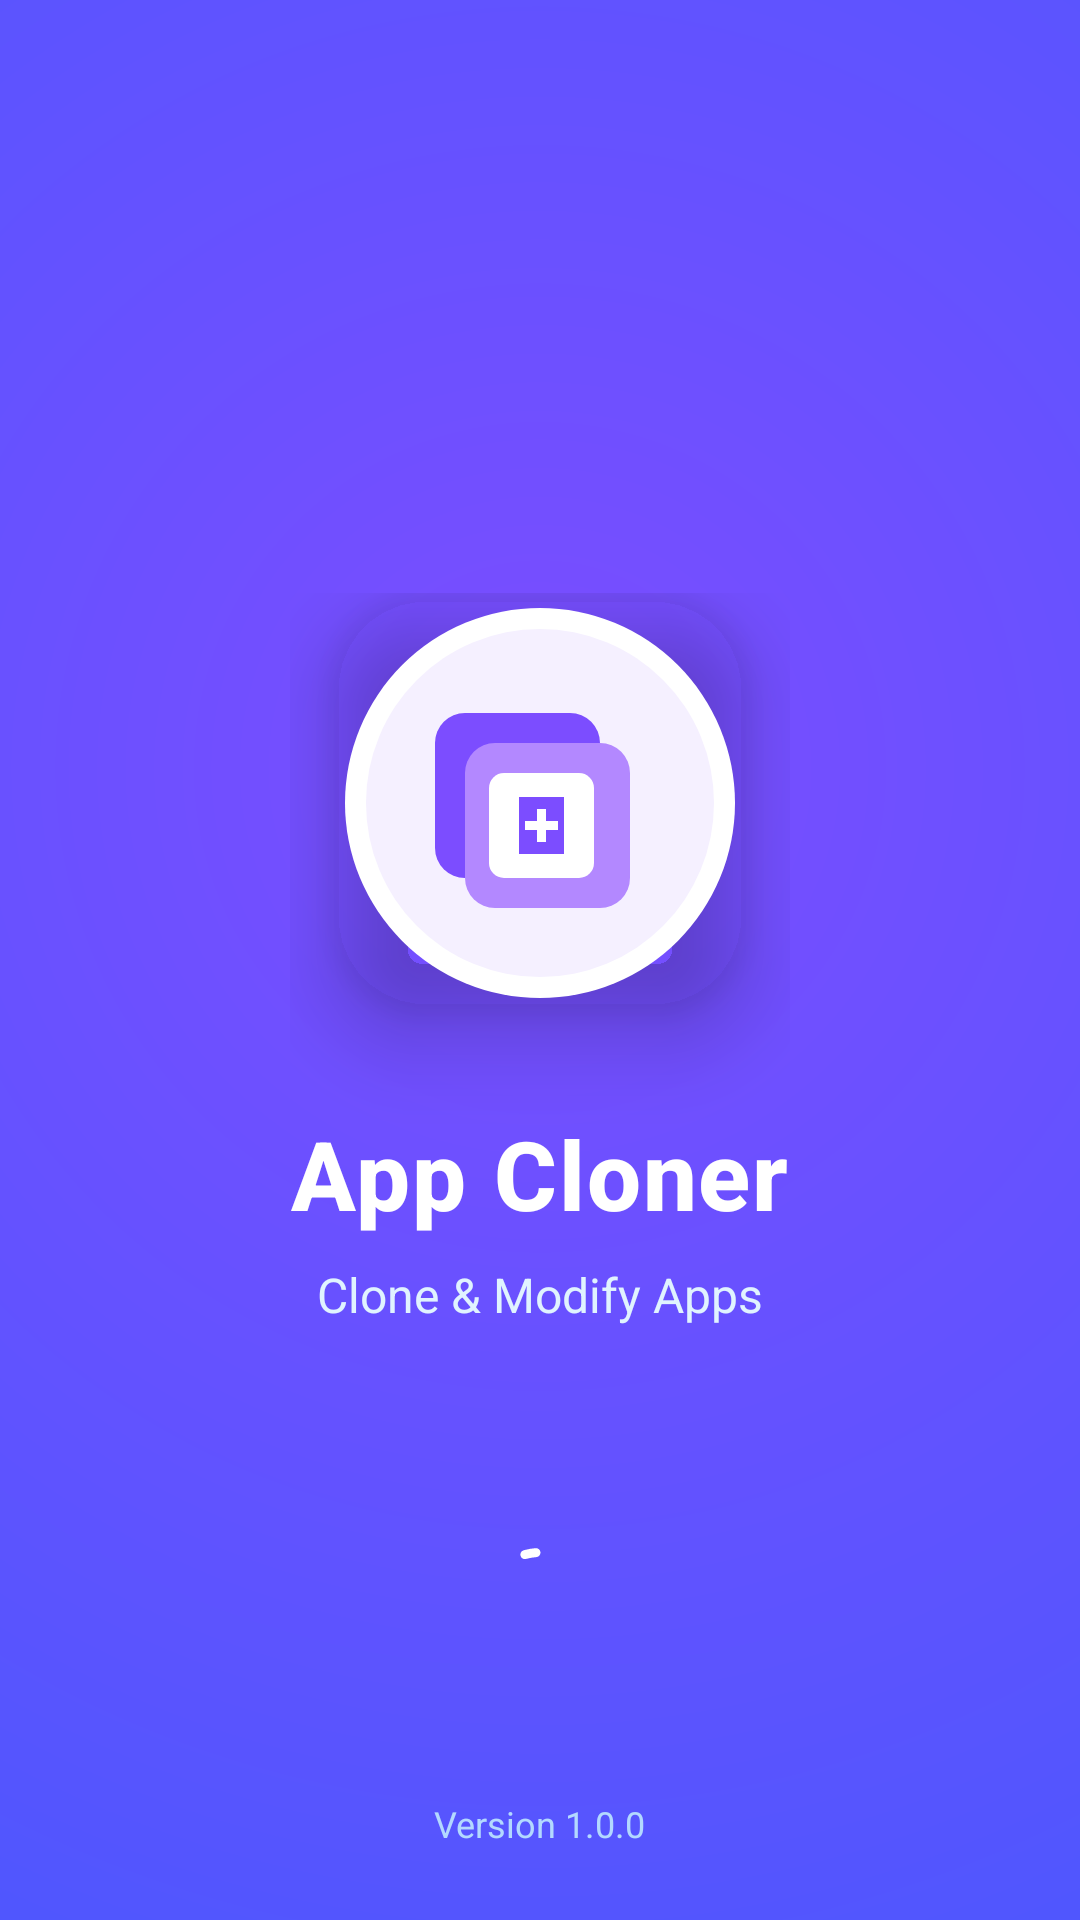

Here is an Android app screen rendered from its layout file. Give the layout XML and the strings, colors and styles it references.
<!-- AndroidManifest.xml: activity theme SplashTheme -->
<!-- res/layout/activity_splash.xml -->
<?xml version="1.0" encoding="utf-8"?>
<androidx.constraintlayout.widget.ConstraintLayout xmlns:android="http://schemas.android.com/apk/res/android"
    xmlns:app="http://schemas.android.com/apk/res-auto"
    android:layout_width="match_parent"
    android:layout_height="match_parent"
    android:background="@color/splash_background">

    
    <View
        android:layout_width="match_parent"
        android:layout_height="match_parent"
        android:background="@drawable/splash_gradient_background" />

    
    <LinearLayout
        android:id="@+id/splash_content"
        android:layout_width="wrap_content"
        android:layout_height="wrap_content"
        android:orientation="vertical"
        android:gravity="center"
        app:layout_constraintTop_toTopOf="parent"
        app:layout_constraintBottom_toBottomOf="parent"
        app:layout_constraintStart_toStartOf="parent"
        app:layout_constraintEnd_toEndOf="parent">

        
        <com.google.android.material.card.MaterialCardView
            android:layout_width="wrap_content"
            android:layout_height="wrap_content"
            app:cardElevation="16dp"
            app:cardCornerRadius="32dp"
            app:cardBackgroundColor="@android:color/transparent"
            app:strokeWidth="0dp">

            <ImageView
                android:id="@+id/splash_logo"
                android:layout_width="140dp"
                android:layout_height="140dp"
                android:src="@drawable/ic_splash_logo"
                android:contentDescription="App Cloner Logo"
                android:scaleType="fitCenter" />

        </com.google.android.material.card.MaterialCardView>

        
        <TextView
            android:id="@+id/splash_title"
            android:layout_width="wrap_content"
            android:layout_height="wrap_content"
            android:text="@string/app_name_full"
            android:textSize="32sp"
            android:textColor="@color/splash_text_primary"
            android:textStyle="bold"
            android:fontFamily="sans-serif-medium"
            android:layout_marginTop="32dp"
            android:letterSpacing="0.02" />

        
        <TextView
            android:id="@+id/splash_subtitle"
            android:layout_width="wrap_content"
            android:layout_height="wrap_content"
            android:text="@string/splash_subtitle"
            android:textSize="16sp"
            android:textColor="@color/splash_text_secondary"
            android:layout_marginTop="8dp"
            android:fontFamily="sans-serif" />

    </LinearLayout>

    
    <com.google.android.material.progressindicator.CircularProgressIndicator
        android:id="@+id/splash_progress"
        android:layout_width="wrap_content"
        android:layout_height="wrap_content"
        android:indeterminate="true"
        app:indicatorColor="@color/splash_progress"
        app:indicatorSize="40dp"
        app:trackThickness="3dp"
        app:trackColor="@color/splash_progress_track"
        app:layout_constraintBottom_toBottomOf="parent"
        app:layout_constraintStart_toStartOf="parent"
        app:layout_constraintEnd_toEndOf="parent"
        android:layout_marginBottom="80dp" />

    
    <TextView
        android:id="@+id/splash_version"
        android:layout_width="wrap_content"
        android:layout_height="wrap_content"
        android:text="@string/version_info"
        android:textSize="12sp"
        android:textColor="@color/splash_text_tertiary"
        app:layout_constraintBottom_toBottomOf="parent"
        app:layout_constraintStart_toStartOf="parent"
        app:layout_constraintEnd_toEndOf="parent"
        android:layout_marginBottom="24dp" />

</androidx.constraintlayout.widget.ConstraintLayout>
<!-- resources referenced by this layout -->
<resources>
  <color name="splash_background">#006C9C</color>
  <color name="splash_progress">#FFFFFF</color>
  <color name="splash_progress_track">#004B6F</color>
  <color name="splash_text_primary">#FFFFFF</color>
  <color name="splash_text_secondary">#E0F3FF</color>
  <color name="splash_text_tertiary">#B3D9FF</color>
  <!-- drawable splash_gradient_background (drawable) -->
  <?xml version="1.0" encoding="utf-8"?>
  <shape xmlns:android="http://schemas.android.com/apk/res/android">
      <gradient
          android:type="radial"
          android:gradientRadius="600dp"
          android:centerX="50%"
          android:centerY="40%"
          android:startColor="#7C4DFF"
          android:endColor="#3D5AFE" />
  </shape>
  <string name="app_name_full">App Cloner</string>
  <string name="splash_subtitle">Clone &amp; Modify Apps</string>
  <string name="version_info">Version 1.0.0</string>
  <style name="SplashTheme" parent="Theme.Material3.DayNight.NoActionBar">
      <item name="android:windowBackground">@color/splash_background</item>
      <item name="android:statusBarColor">@color/splash_background</item>
      <item name="android:navigationBarColor">@color/splash_background</item>
      <item name="android:windowLightStatusBar">false</item>
      <item name="android:windowLightNavigationBar" tools:targetApi="27">false</item>
      <item name="postSplashScreenTheme">@style/AppTheme</item>
    </style>
  <style name="AppTheme" parent="Base.AppTheme" />
  <color name="colorPrimary">#006C9C</color>
  <color name="colorPrimaryVariant">#004B6F</color>
  <color name="colorOnPrimary">#FFFFFF</color>
  <color name="colorSecondary">#4A626C</color>
  <color name="colorSecondaryVariant">#324A53</color>
  <color name="colorOnSecondary">#FFFFFF</color>
  <color name="colorTertiary">#5B5B7D</color>
  <color name="colorSurface">#FDFBFF</color>
  <color name="colorOnSurface">#1A1C1E</color>
  <color name="colorBackground">#F5FAFD</color>
  <color name="colorError">#BA1A1A</color>
  <color name="colorOnError">#FFFFFF</color>
  <style name="AppBottomSheetDialogTheme" parent="Theme.Material3.DayNight.BottomSheetDialog">
      <item name="bottomSheetStyle">@style/AppBottomSheetStyle</item>
      <item name="android:windowIsFloating">false</item>
      <item name="android:windowSoftInputMode">adjustResize</item>
    </style>
  <style name="MaterialAlertDialogTheme" parent="ThemeOverlay.Material3.MaterialAlertDialog">
      <item name="shapeAppearanceOverlay">@style/DialogShapeAppearance</item>
    </style>
  <style name="AppBottomSheetStyle" parent="Widget.Material3.BottomSheet">
      <item name="shapeAppearanceOverlay">@style/BottomSheetShapeAppearance</item>
      <item name="backgroundTint">@color/cardBackground</item>
    </style>
  <style name="DialogShapeAppearance" parent="">
      <item name="cornerFamily">rounded</item>
      <item name="cornerSize">24dp</item>
    </style>
  <style name="BottomSheetShapeAppearance" parent="">
      <item name="cornerFamily">rounded</item>
      <item name="cornerSizeTopLeft">20dp</item>
      <item name="cornerSizeTopRight">20dp</item>
      <item name="cornerSizeBottomLeft">0dp</item>
      <item name="cornerSizeBottomRight">0dp</item>
    </style>
  <color name="cardBackground">#FFFFFF</color>
</resources>
